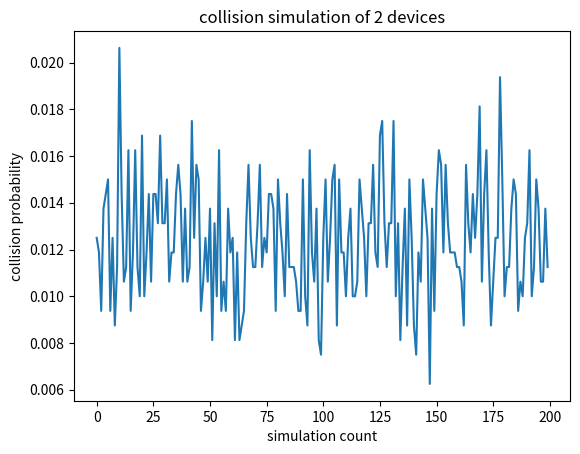

Source code (Python):
import random
import time
import matplotlib.pyplot as plt

SIM_CNT = 200
HOP_FREQ = 1600

total_time = SIM_CNT * HOP_FREQ #總共跳頻次數
collision = 0 #每次的碰撞次數
total_collision = 0 #總共碰撞次數
prob = 0 #碰撞機率

simulation = [] #存模擬次數
probability = [] #每一次碰撞的機率

for sim in range(SIM_CNT):
    collision = 0
    simulation.append(sim)
    for freq in range(HOP_FREQ):
        device0 = random.randint(0, 79)
        device1 = random.randint(0, 79)
        #print(device0,"\t",device1)
        #如果挑到的channel一樣，則碰撞+1
        if(device0 == device1):
            collision = collision + 1
            total_collision = total_collision + 1
    probability.append(collision / HOP_FREQ)
    #print("collision:", collision)
    #time.sleep(1)

prob = total_collision / total_time #平均碰撞機率
print("兩個裝置的碰撞機率為：", prob)

plt.plot(simulation, probability)
plt.title("collision simulation of 2 devices") # title
plt.xlabel("simulation count") # x label
plt.ylabel("collision probability") # y label
plt.show()